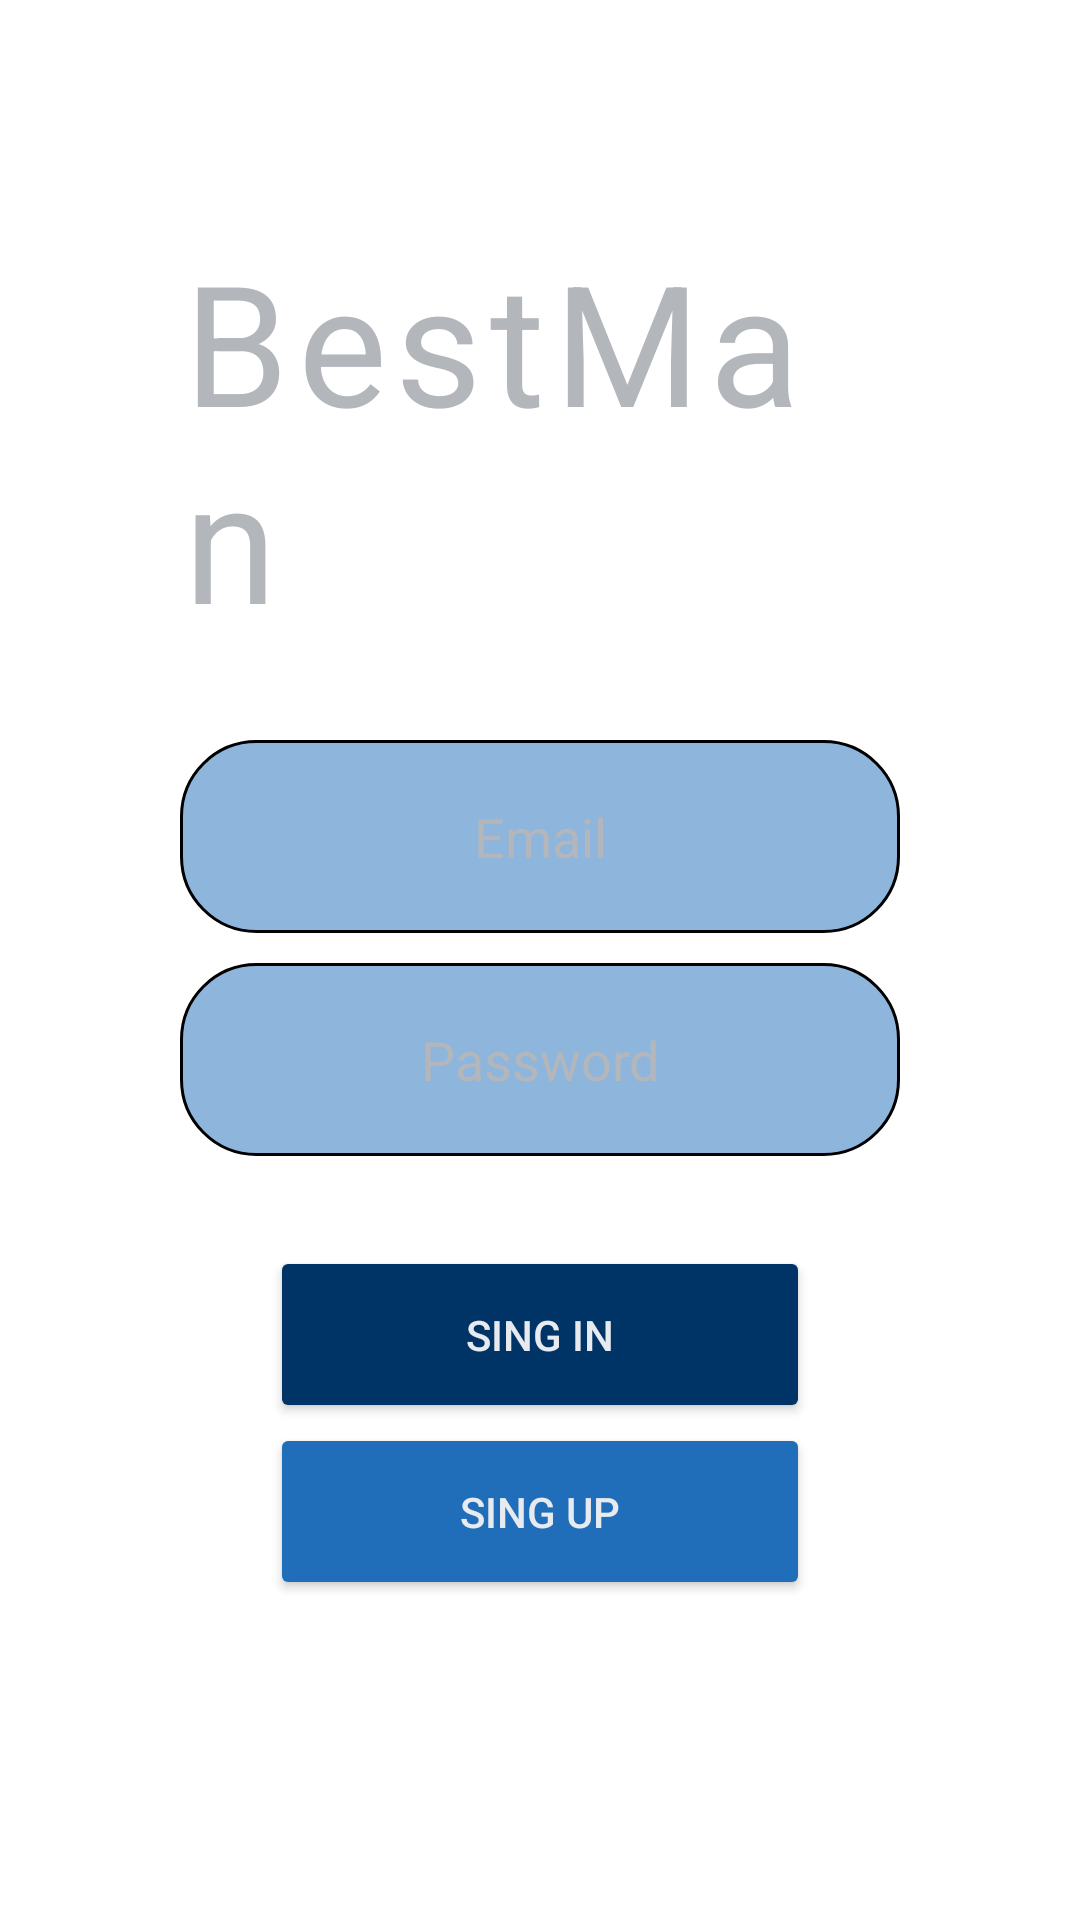

Here is an Android app screen rendered from its layout file. Give the layout XML and the strings, colors and styles it references.
<!-- AndroidManifest.xml: application theme Theme.MathExList -->
<!-- res/layout/activity_login.xml -->
<?xml version="1.0" encoding="utf-8"?>
<LinearLayout xmlns:android="http://schemas.android.com/apk/res/android"
    xmlns:tools="http://schemas.android.com/tools"
    android:layout_width="match_parent"
    android:layout_height="match_parent"
    tools:context=".LoginActivity"
    android:background="@drawable/background"
    android:gravity="center"
    android:weightSum="3"
    >

    <LinearLayout
        android:layout_width="0dp"
        android:layout_weight="2"
        android:orientation="vertical"
        android:gravity="center"
        android:layout_height="wrap_content">

        <TextView
            android:layout_width="wrap_content"
            android:layout_height="wrap_content"
            android:text="@string/appName"
            android:textSize="56sp"
            android:textColor="@color/card_gray"
            android:fontFamily="sans-serif"
            android:letterSpacing="0.05"
            android:layout_marginBottom="30dp"
            />

        <EditText
            android:layout_width="match_parent"
            android:layout_height="wrap_content"
            android:hint="@string/email"
            android:textColorHint="@color/card_gray"
            android:textAlignment="center"
            android:autofillHints="emailAddress"
            android:inputType="textEmailAddress"
            android:textColor="@color/white"
            android:background="@drawable/input_rounded"
            android:layout_marginBottom="10dp"
            android:id="@+id/addressEmailInput"
            android:padding="20dp"
            />

        <EditText
            android:layout_width="match_parent"
            android:layout_height="wrap_content"
            android:hint="@string/password"
            android:textColorHint="@color/card_gray"
            android:textAlignment="center"
            android:autofillHints="password"
            android:inputType="textPassword"
            android:textColor="@color/white"
            android:background="@drawable/input_rounded"
            android:id="@+id/passwordInput"
            android:padding="20dp"
            />


        <LinearLayout
            android:layout_width="match_parent"
            android:layout_height="wrap_content"
            android:layout_marginTop="30dp"
            android:layout_margin="30dp"
            android:orientation="vertical"
            >

            <Button
                android:layout_width="match_parent"
                android:layout_height="wrap_content"
                android:backgroundTint="@color/main_background"
                android:textColor="@color/card_white"
                android:text="@string/singin"
                android:id="@+id/singIn"
                android:padding="20dp"
                />

            <Button
                android:layout_width="match_parent"
                android:layout_height="wrap_content"
                android:backgroundTint="@color/background_secondary"
                android:textColor="@color/card_white"
                android:text="@string/singup"
                android:id="@+id/singUp"
                android:padding="20dp"
                />

        </LinearLayout>

    </LinearLayout>




</LinearLayout>
<!-- resources referenced by this layout -->
<resources>
  <color name="background_secondary">#206DBA</color>
  <color name="card_gray">#B3B7BC</color>
  <color name="card_white">#E7EBF0</color>
  <color name="main_background">#003366</color>
  <color name="white">#FFFFFFFF</color>
  <!-- drawable input_rounded (drawable) -->
  <?xml version="1.0" encoding="utf-8"?>
  <shape xmlns:android="http://schemas.android.com/apk/res/android" android:shape="rectangle">
      <corners
          android:radius="25dp" />
  
      <stroke android:width="0.9dp"
          android:color="@color/black" />
  
      <solid android:color="#81206DBA"/>
  </shape>
  <string name="appName">BestMan</string>
  <string name="email">Email</string>
  <string name="password">Password</string>
  <string name="singin">Sing In</string>
  <string name="singup">Sing Up</string>
  <style name="Theme.MathExList" parent="Theme.MaterialComponents.DayNight.DarkActionBar">
          
          <item name="colorPrimary">@color/purple_500</item>
          <item name="colorPrimaryVariant">@color/purple_700</item>
          <item name="colorOnPrimary">@color/white</item>
          
          <item name="colorSecondary">@color/teal_200</item>
          <item name="colorSecondaryVariant">@color/teal_700</item>
          <item name="colorOnSecondary">@color/black</item>
          
          <item name="android:statusBarColor">?attr/colorPrimaryVariant</item>
          
      </style>
  <color name="black">#FF000000</color>
  <color name="purple_500">#FF6200EE</color>
  <color name="purple_700">#FF3700B3</color>
  <color name="teal_200">#FF03DAC5</color>
  <color name="teal_700">#FF018786</color>
</resources>
